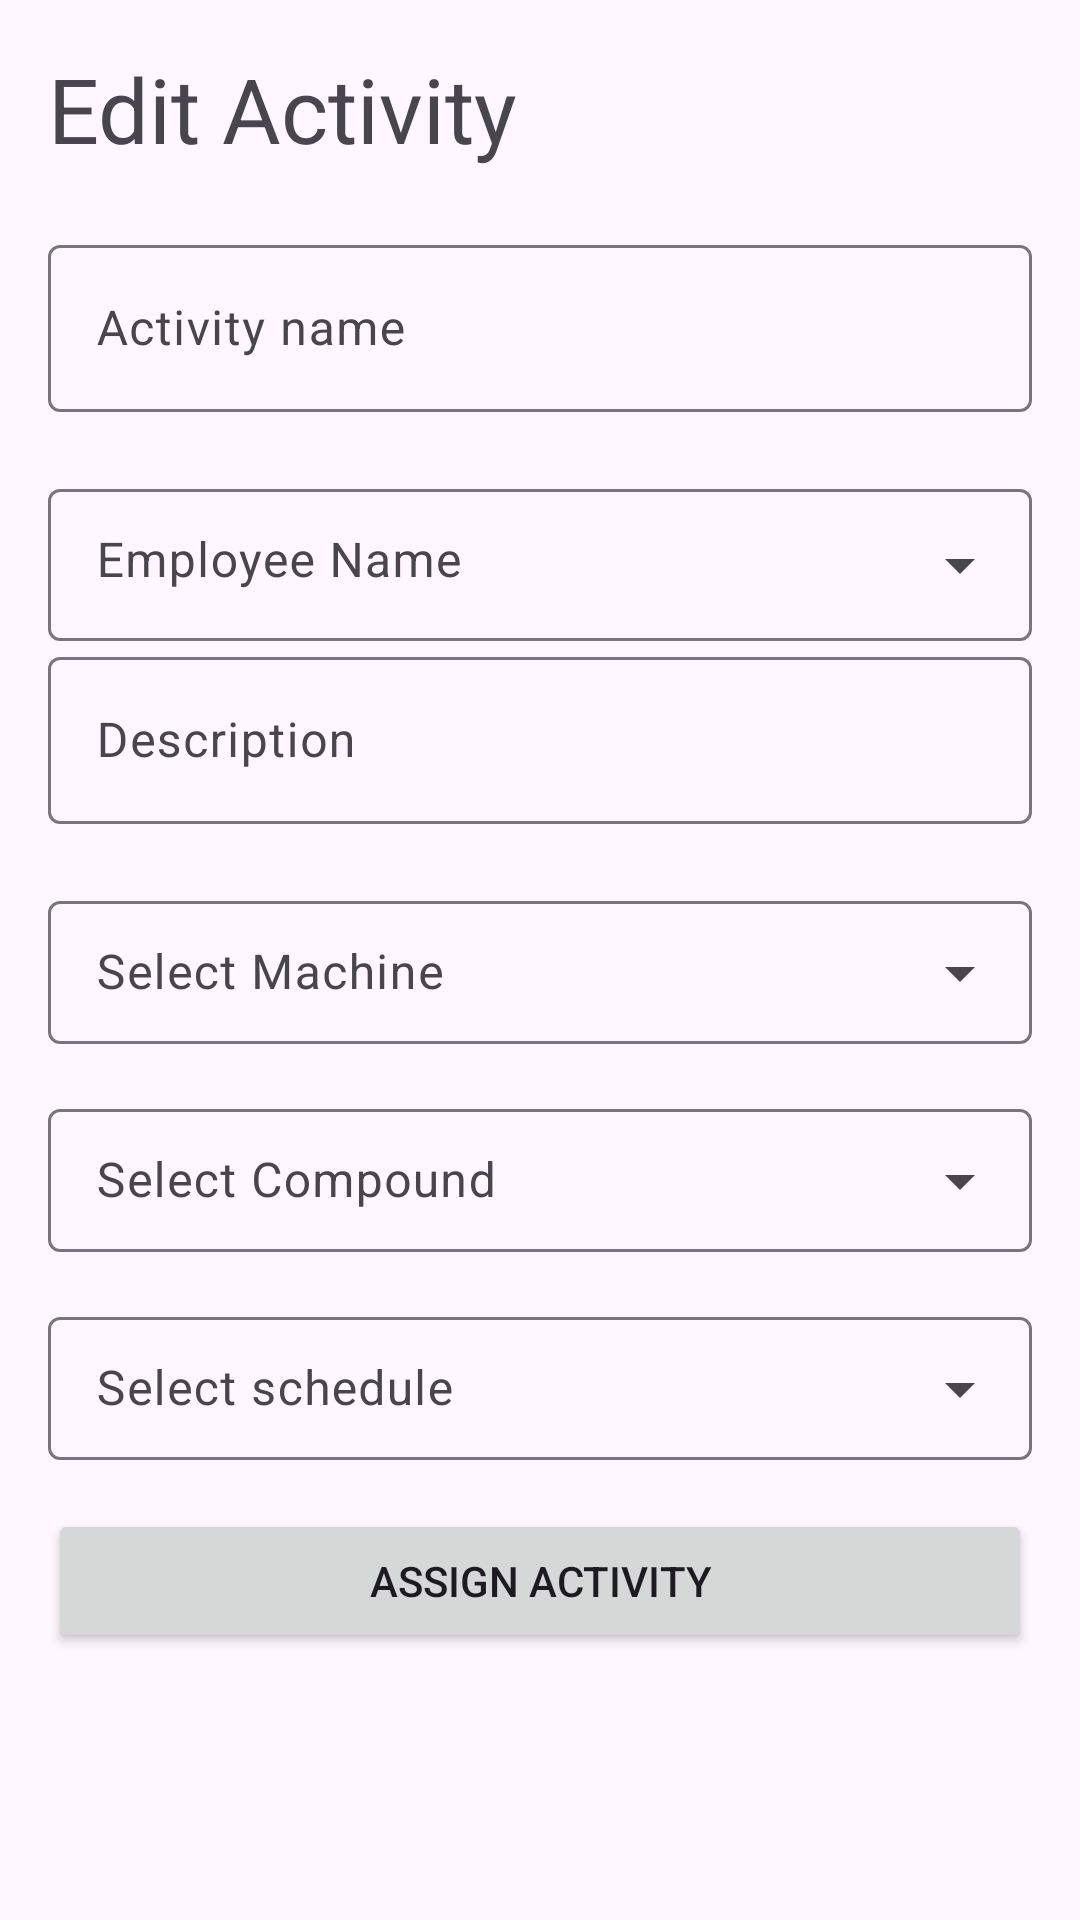

Android layout source for this screen:
<!-- AndroidManifest.xml: application theme Base.Theme.MyApplication -->
<!-- res/layout/bottom_sheet_layout_exixting.xml -->
<?xml version="1.0" encoding="utf-8"?>
<LinearLayout
    xmlns:android="http://schemas.android.com/apk/res/android"
    xmlns:app="http://schemas.android.com/apk/res-auto"
    android:layout_width="match_parent"
    android:layout_height="wrap_content"
    android:orientation="vertical"
    android:padding="16dp">
    <TextView
        android:layout_width="match_parent"
        android:layout_height="wrap_content"
        android:text="@string/edit_activity"
        android:layout_marginBottom="20dp"
        android:textSize="30dp"
        />

    
    <com.google.android.material.textfield.TextInputLayout
        android:id="@+id/activityNameTextInput"
        android:layout_width="match_parent"
        android:layout_height="wrap_content"
        app:errorEnabled="true">

        <com.google.android.material.textfield.TextInputEditText
            android:id="@+id/activityNameEditText"
            android:layout_width="match_parent"
            android:layout_height="wrap_content"
            android:hint="Activity name" />



    </com.google.android.material.textfield.TextInputLayout>
    <com.google.android.material.textfield.TextInputLayout
        android:id="@+id/empolyeeDropdownTextInput"
        style="@style/Widget.Material3.TextInputLayout.OutlinedBox.Dense.ExposedDropdownMenu"
        android:layout_width="match_parent"
        android:layout_height="wrap_content"
        android:hint="Employee Name">

        <AutoCompleteTextView
            android:id="@+id/EmployeeNameEditText1"
            android:layout_width="match_parent"
            android:layout_height="wrap_content"
            android:paddingBottom="16dp"/>

    </com.google.android.material.textfield.TextInputLayout>
    
    <com.google.android.material.textfield.TextInputLayout
        android:id="@+id/descriptionTextInput"
        android:layout_width="match_parent"
        android:layout_height="wrap_content"
        app:errorEnabled="true">

        <com.google.android.material.textfield.TextInputEditText
            android:id="@+id/descriptionEditText"
            android:layout_width="match_parent"
            android:layout_height="wrap_content"
            android:hint="Description" />

    </com.google.android.material.textfield.TextInputLayout>

    
    <com.google.android.material.textfield.TextInputLayout
        android:id="@+id/machineDropdownTextInput"
        style="@style/Widget.Material3.TextInputLayout.OutlinedBox.Dense.ExposedDropdownMenu"
        android:layout_width="match_parent"
        android:layout_height="wrap_content"
        android:hint="Select Machine"
        android:layout_marginBottom="16dp">

        <AutoCompleteTextView
            android:id="@+id/machineDropdownAutoComplete"
            android:layout_width="match_parent"
            android:layout_height="wrap_content"
            android:inputType="none" />

    </com.google.android.material.textfield.TextInputLayout>

    
    <com.google.android.material.textfield.TextInputLayout
        android:id="@+id/compoundDropdownTextInput"
        style="@style/Widget.Material3.TextInputLayout.OutlinedBox.Dense.ExposedDropdownMenu"
        android:layout_width="match_parent"
        android:layout_height="wrap_content"
        android:hint="Select Compound">

        <AutoCompleteTextView
            android:id="@+id/compoundDropdownAutoComplete"
            android:layout_width="match_parent"
            android:layout_height="wrap_content"
            android:inputType="none"
            android:layout_marginBottom="16dp"/>

    </com.google.android.material.textfield.TextInputLayout>

    
    <com.google.android.material.textfield.TextInputLayout
        android:id="@+id/scheduleDropdownTextInput"
        style="@style/Widget.Material3.TextInputLayout.OutlinedBox.Dense.ExposedDropdownMenu"
        android:layout_width="match_parent"
        android:layout_height="wrap_content"
        android:hint="Select schedule">

        <AutoCompleteTextView
            android:id="@+id/scheduleDropdownAutoComplete"
            android:layout_width="match_parent"
            android:layout_height="wrap_content"
            android:inputType="none"
            android:layout_marginBottom="16dp"/>
    </com.google.android.material.textfield.TextInputLayout>

    <Button
        android:id="@+id/confirmButton1"
        android:layout_width="match_parent"
        android:layout_height="wrap_content"
        android:onClick="confirmInput"
        android:text="assign Activity" />

</LinearLayout>
<!-- resources referenced by this layout -->
<resources>
  <string name="edit_activity">Edit Activity</string>
  <style name="Base.Theme.MyApplication" parent="Theme.Material3.DayNight.NoActionBar">
          <item name="android:statusBarColor">@color/darkBackground</item>
  
          
          
      </style>
  <color name="darkBackground">#1f0f09</color>
</resources>
